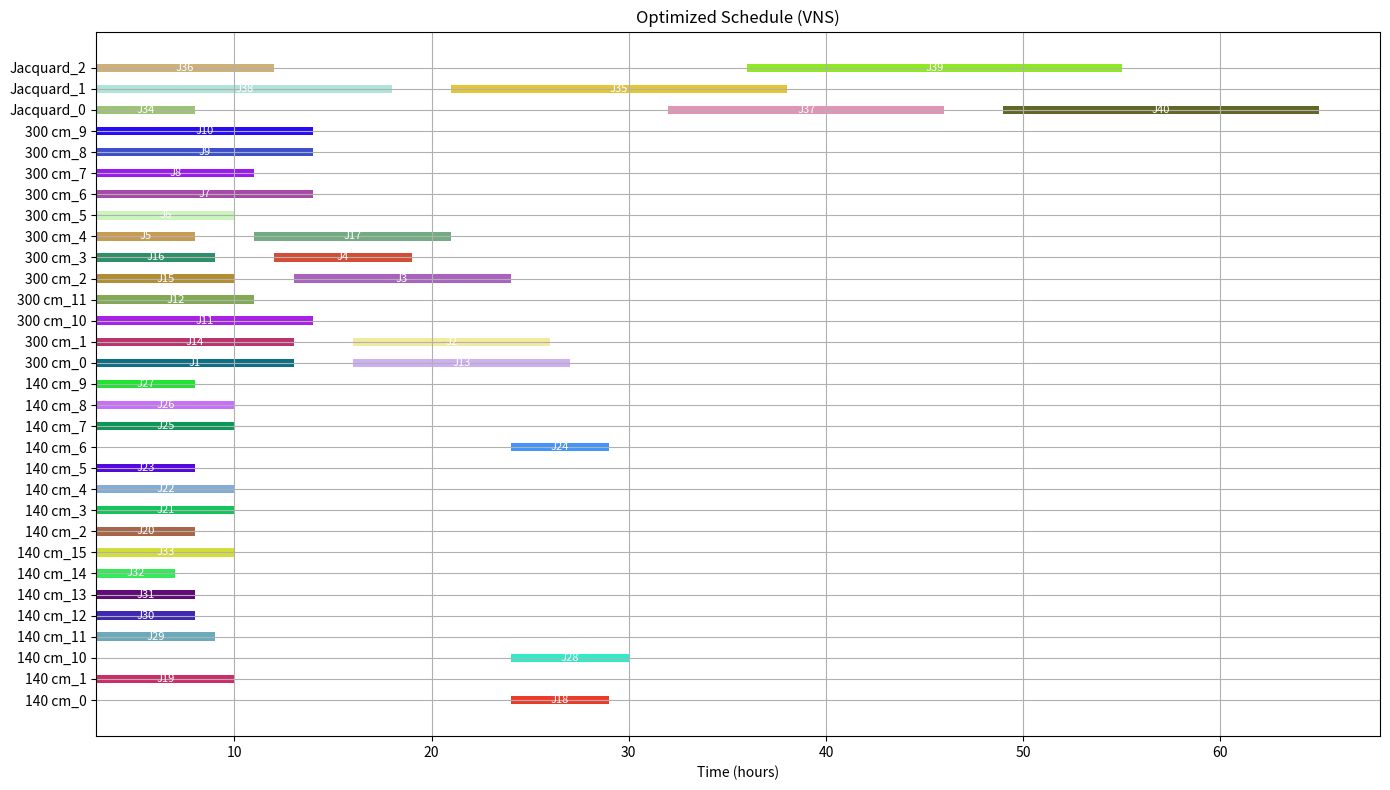

Generate this figure with matplotlib:
import random
import copy
import numpy as np
import matplotlib.pyplot as plt
from collections import defaultdict

# Job structure
class Job:
    def __init__(self, job_id, machine_type, processing_time, changeover_time, due_date):
        self.id = job_id
        self.machine_type = machine_type
        self.processing_time = processing_time
        self.changeover_time = changeover_time
        self.due_date = due_date

# Machine group data
MACHINE_GROUPS = {
    '300 cm': {'num_machines': 12, 'weekly_capacity': 500, 'utilization': 0.95, 'production_speed': 2.976},
    '140 cm': {'num_machines': 16, 'weekly_capacity': 900, 'utilization': 0.62, 'production_speed': 5.357},
    'Jacquard': {'num_machines': 3, 'weekly_capacity': 750, 'utilization': 0.53, 'production_speed': 4.464}
}

# Generate jobs based on machine capacity distribution
def generate_jobs():
    probs = [0.36, 0.564, 0.075]
    machine_types = ['300 cm', '140 cm', 'Jacquard']
    total_jobs = 40
    job_counts = np.random.multinomial(total_jobs, probs)
    job_distribution = dict(zip(machine_types, job_counts))

    base_times = {'300 cm': 10, '140 cm': 6, 'Jacquard': 18}
    jobs = []
    job_count = 1
    for machine_type, num_jobs in job_distribution.items():
        for _ in range(num_jobs):
            base_time = base_times[machine_type]
            proc_time = int(random.triangular(4, base_time, base_time + 5))
            changeover_time = 3 if random.random() < 0.8 else 24
            due_date = max(int(proc_time + random.gauss(6, 2)), proc_time + 1)
            jobs.append(Job(f"J{job_count}", machine_type, proc_time, changeover_time, due_date))
            job_count += 1

    print("Job distribution this run:", job_distribution)
    return jobs

# Assign jobs to individual machines in each group
def assign_jobs_to_individual_machines(jobs):
    machine_assignments = defaultdict(list)
    machine_counters = defaultdict(int)

    for job in jobs:
        group = job.machine_type
        machine_index = machine_counters[group] % MACHINE_GROUPS[group]['num_machines']
        machine_name = f"{group}_{machine_index}"
        machine_assignments[machine_name].append(job)
        machine_counters[group] += 1

    return machine_assignments

# Schedule jobs on a single machine using EDD
def schedule_machine(machine_jobs):
    machine_jobs.sort(key=lambda job: job.due_date)
    schedule = []
    current_time = 0
    for job in machine_jobs:
        start = current_time + job.changeover_time
        end = start + job.processing_time
        schedule.append((job.id, start, end))
        current_time = end
    return schedule

# Shifting Bottleneck Heuristic with parallel machines
def shifting_bottleneck_parallel(jobs):
    machine_assignments = assign_jobs_to_individual_machines(jobs)
    final_schedule = {}
    for machine, job_list in machine_assignments.items():
        final_schedule[machine] = schedule_machine(job_list)
    return final_schedule

# Apply disruptions to the schedule
def apply_disruptions(schedule, disruption_rate=0.1):
    disrupted_schedule = {}
    for machine, jobs in schedule.items():
        new_jobs = []
        for job_id, start, end in jobs:
            if random.random() < disruption_rate:
                delay = random.randint(1, 3)
                print(f"⚠️ Disruption: Delaying {job_id} on {machine} by {delay}h")
                start += delay
                end += delay
            new_jobs.append((job_id, start, end))
        disrupted_schedule[machine] = new_jobs
    return disrupted_schedule

# Apply additional disruptions
def apply_additional_disruptions(schedule, jobs, breakdown_rate=0.1, demand_rate=0.05, failure_rate=0.05, cancel_rate=0.05):
    disrupted_schedule = copy.deepcopy(schedule)
    job_ids = [job.id for job in jobs]

    for machine in disrupted_schedule:
        if random.random() < breakdown_rate:
            delay = random.randint(4, 12)
            print(f"⚠️ Machine breakdown on {machine}: All jobs delayed by {delay}h")
            disrupted_schedule[machine] = [(job_id, start + delay, end + delay) for job_id, start, end in disrupted_schedule[machine]]

    if random.random() < demand_rate:
        machine = random.choice(list(disrupted_schedule.keys()))
        new_job_id = f"NEW{random.randint(100,999)}"
        last_end = max([end for _, _, end in disrupted_schedule[machine]], default=0)
        proc_time = random.randint(5, 15)
        changeover = random.choice([3, 24])
        start = last_end + changeover
        end = start + proc_time
        disrupted_schedule[machine].append((new_job_id, start, end))
        print(f"⚠️ Unexpected demand: Added job {new_job_id} to {machine}")

    if random.random() < failure_rate:
        machine = random.choice(list(disrupted_schedule.keys()))
        if disrupted_schedule[machine]:
            failed_job = random.choice(disrupted_schedule[machine])
            rework_time = random.randint(3, 8)
            new_start = failed_job[2]
            new_end = new_start + rework_time
            disrupted_schedule[machine].append((failed_job[0] + "_REWORK", new_start, new_end))
            print(f"⚠️ Product failure: Rework for {failed_job[0]} on {machine}")

    if random.random() < cancel_rate:
        machine = random.choice(list(disrupted_schedule.keys()))
        if disrupted_schedule[machine]:
            idx = random.randrange(len(disrupted_schedule[machine]))
            cancelled_job = disrupted_schedule[machine].pop(idx)
            print(f"⚠️ Order cancellation: Removed {cancelled_job[0]} from {machine}")

    return disrupted_schedule

# VNS Optimization
def vns_optimization(jobs, iterations=100):
    best_jobs = copy.deepcopy(jobs)
    best_schedule = shifting_bottleneck_parallel(best_jobs)
    best_makespan = calculate_total_makespan(best_schedule)

    for _ in range(iterations):
        new_jobs = perturb_jobs(copy.deepcopy(best_jobs))
        new_schedule = shifting_bottleneck_parallel(new_jobs)
        new_makespan = calculate_total_makespan(new_schedule)

        if new_makespan < best_makespan:
            best_jobs = new_jobs
            best_schedule = new_schedule
            best_makespan = new_makespan

    return best_schedule

def calculate_total_makespan(schedule):
    return max(end for jobs in schedule.values() for _, _, end in jobs)

def perturb_jobs(jobs):
    new_jobs = jobs[:]
    machine_types = list(set(job.machine_type for job in new_jobs))
    target_machine = random.choice(machine_types)
    candidates = [j for j in new_jobs if j.machine_type == target_machine]
    if len(candidates) >= 2:
        a, b = random.sample(candidates, 2)
        a_idx = new_jobs.index(a)
        b_idx = new_jobs.index(b)
        new_jobs[a_idx], new_jobs[b_idx] = new_jobs[b_idx], new_jobs[a_idx]
    return new_jobs

def print_machine_group_info():
    print("===== Machine Group Information =====")
    print("Group      #Machines  WeeklyCap  Utilization  ProdSpeed(m/h)")
    for group, info in MACHINE_GROUPS.items():
        print(f"{group:10} {info['num_machines']:>9}  {info['weekly_capacity']:>9}  {info['utilization']*100:>9.1f}%  {info['production_speed']:>12.3f}")
    print()

def print_schedule(schedule, title):
    print(f"\n===== {title} =====")
    for machine, sched in sorted(schedule.items()):
        print(f"\nMachine: {machine}")
        for job_id, start, end in sched:
            print(f"  {job_id}: Start at {start}h, End at {end}h")

# Gantt chart visualization
def plot_gantt_chart(schedule, title="Final Job Shop Schedule"):
    fig, ax = plt.subplots(figsize=(14, 8))
    colors = {}
    machine_names = sorted(schedule.keys())
    yticks = []
    yticklabels = []

    for i, machine in enumerate(machine_names):
        jobs = schedule[machine]
        yticks.append(i)
        yticklabels.append(machine)
        for job_id, start, end in jobs:
            if job_id not in colors:
                colors[job_id] = (random.random(), random.random(), random.random())
            ax.barh(i, end - start, left=start, height=0.4, color=colors[job_id])
            ax.text(start + (end - start) / 2, i, job_id, va='center', ha='center', color='white', fontsize=8)

    ax.set_yticks(yticks)
    ax.set_yticklabels(yticklabels)
    ax.set_xlabel("Time (hours)")
    ax.set_title(title)
    ax.grid(True)
    plt.tight_layout()
    plt.show()

# Run all
if __name__ == "__main__":
    print_machine_group_info()
    random.seed(42)
    jobs = generate_jobs()

    initial_schedule = shifting_bottleneck_parallel(jobs)
    print_schedule(initial_schedule, "Initial Schedule with Parallel Machines")

    disrupted = apply_disruptions(initial_schedule, disruption_rate=0.15)
    print_schedule(disrupted, "Disrupted Schedule")

    further_disrupted = apply_additional_disruptions(disrupted, jobs)
    print_schedule(further_disrupted, "Further Disrupted Schedule")

    optimized_schedule = vns_optimization(jobs, iterations=50)
    print_schedule(optimized_schedule, "Optimized Schedule (VNS)")

    plot_gantt_chart(optimized_schedule, title="Optimized Schedule (VNS)")

